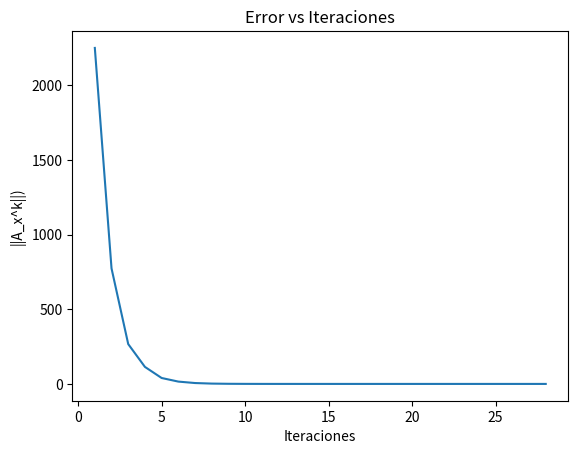

This chart was generated by the following Python code:
import numpy as np
import matplotlib.pyplot as plt

"""
Esta funcion encuentra la solucion a un sistema
de ecuaciones representado mediante la expresion:
A * x = b, utilizando el metodo de Jacobi.

El metodo de Jacobi utiliza la siguiente formula:

    -> A * x = b
    -> (M - N) * x = b
    -> M * x = (N * x) + b
    -> x = (M^-1 * N * x) + (M^-1 * b)

donde:

    -> M^-1 = matriz diagonal inversa
    -> N = matriz A con diagonal de ceros y valores negativos

Para el cálculo de la norma, se aplica la formula
Euclidiana o norma 2.

Firma:
    xk = jacobi(A,b)

Usando la convencion de nombramiento estandar de Python3
se declararon:

    A = A
    b = b
    M = m
    N = n

Entradas:
    A = matriz de coeficientes
    b = vector de valores independientes

Salida:
    xk = vector de incognitas
"""


def jacobi(A, b):
    # declaracion: parametros de entrada (listas) a objetos de numpy (matrices) #
    a = np.matrix(A)
    b = np.matrix(b)

    # declaracion: vector resultante #
    xk = []

    # calculo: dimensiones de la matriz a #
    [m, n] = a.shape

    # calculo: dimensiones de la matriz a #
    dim_b = a.shape

    if (m != n):
        print("La matriz no es cuadrada.")
        return
    elif (np.linalg.det(a) == 0):
        print("La matriz no es invertible.")
        return
    # elif(not vf_diag_dom(a, m)):
    #    print("La matriz no es diagonalmente dominante.")
    #    return
    elif (n != dim_b[1]):
        print("El vector de valores independientes no coincide.")
        return
    else:

        # declaracion: vector inicial #
        x0 = np.zeros((m, 1))

        # asignacion: vector resultante #
        xk = x0

        # declaracion: matrices M y N #
        m = np.diag(np.diag(a))
        n = m - a
        print("m: ", '\n', m)
        print('\n')
        print("n: ", '\n', n)
        print('\n')

        # declaracion: matriz inversa de M #
        d = np.diag(m)
        m_inv = np.diag(1./d)
        print("d: ", d)
        print('\n')
        print("m_inv: ", '\n',  m_inv)
        print('\n')

        # declaracion: tolerancia #
        tol = (10)**(-8)

        # declaracion: vector de error #
        err = tol + 1
        e = []

        # declaracion: numero de iteraciones realizadas #
        iter = 0

        # declaracion: vector para las iteraciones #
        it = []

        # iteracion: mientras el error sea mayoer que la tolerancia se ejecuta #
        # la siguiente serie #
        while(tol < err):
            # aumento del contador de iteraciones realizadas #
            iter += 1

            # formula de jacobi #
            xk = (m_inv * n * xk) + (m_inv * b)
            # xk = m_inv * n * xk + (np.matrix(np.diag((m_inv * b))).transpose())

            # calculo del error absoluto mediante la norma 2 #
            err = np.linalg.norm(a * xk - b)

            # actualizacion del vector de error #
            e.append(err)

            # agregando las iteraciones realizadas #
            it.append(iter)

        print("xk: ", xk)

        print("iter: ", iter)

        print("it: ", it)

        print("e: ", e)

        print("len(e): ", len(e))

        plt.title('Error vs Iteraciones')
        plt.ylabel('||A_x^k||)')
        plt.xlabel('Iteraciones')
        plt.plot(it, e)

        return xk


#A = [[5, 1, 1], [1, 5, 1], [1, 1, 5]]
#b = [[7], [7], [7]]

A = [[15, -3, -1], [-3, 18, -6], [-4, -1, 12]]

b = [[3800], [1200], [2350]]
jacobi(A, b)
